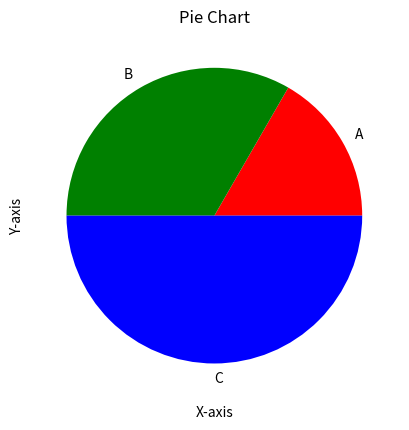

Generate this figure with matplotlib:
import matplotlib.pyplot as plt

x = [1, 2, 3];
y = ['A', 'B', 'C'];

plt.pie(x, labels=y, colors=['red', 'green', 'blue']);
plt.xlabel('X-axis');
plt.ylabel('Y-axis');
plt.title('Pie Chart');
plt.show();